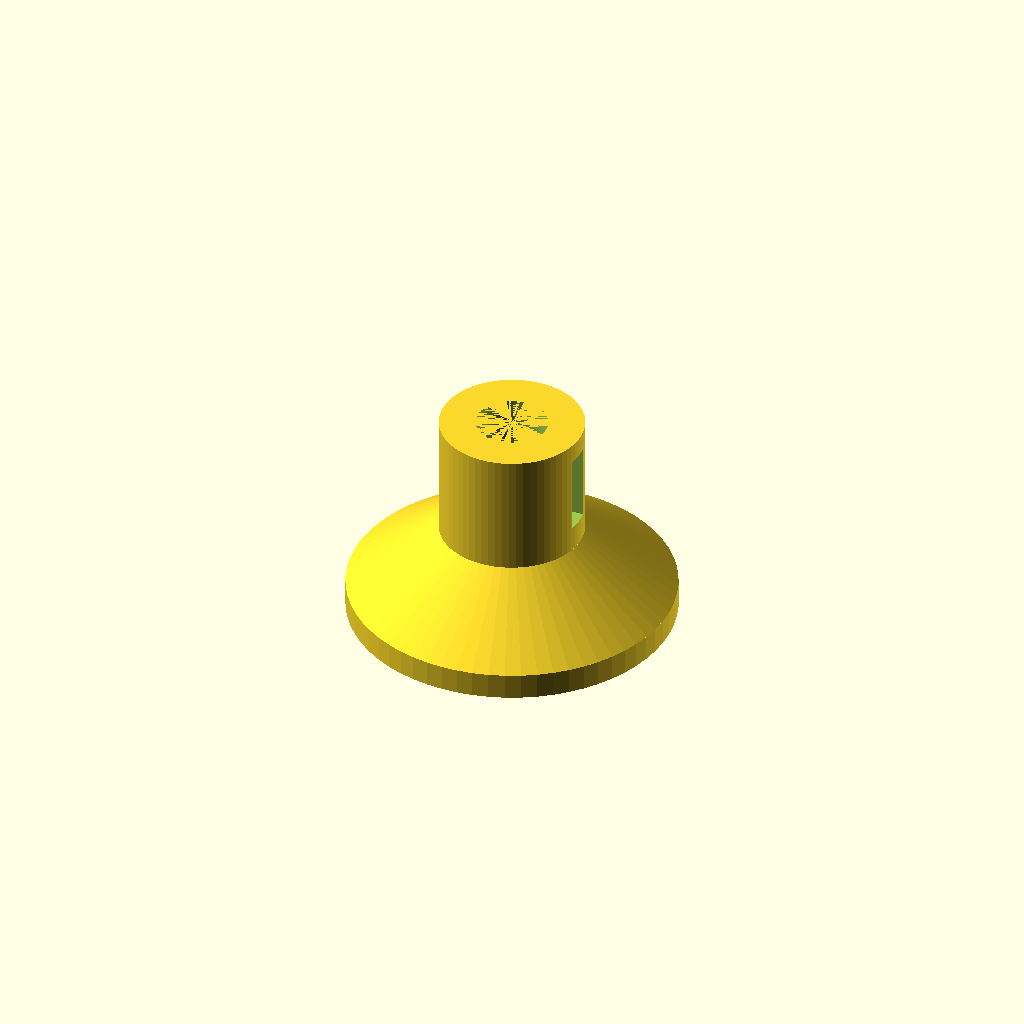
Cell 1: the model at its default parameters.
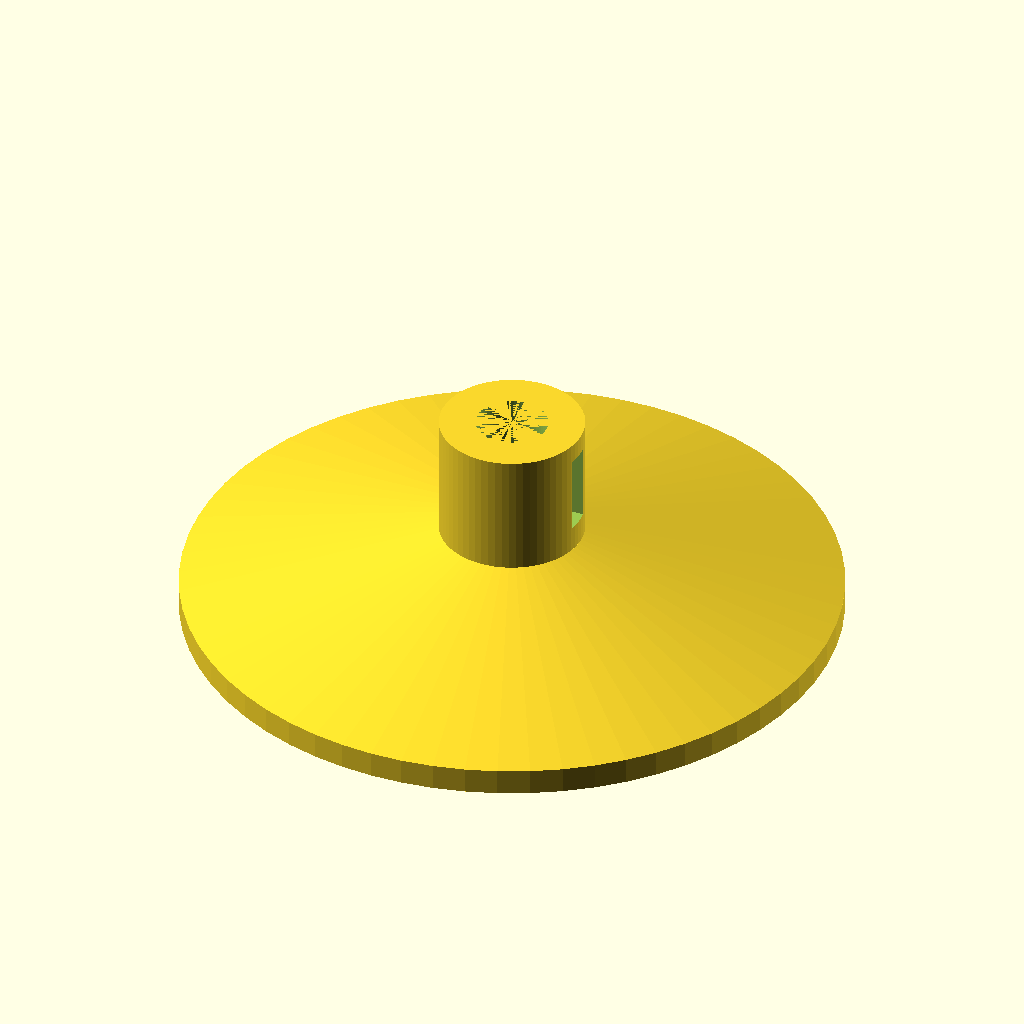
Cell 2 — base_d set to 100, the other parameters unchanged.
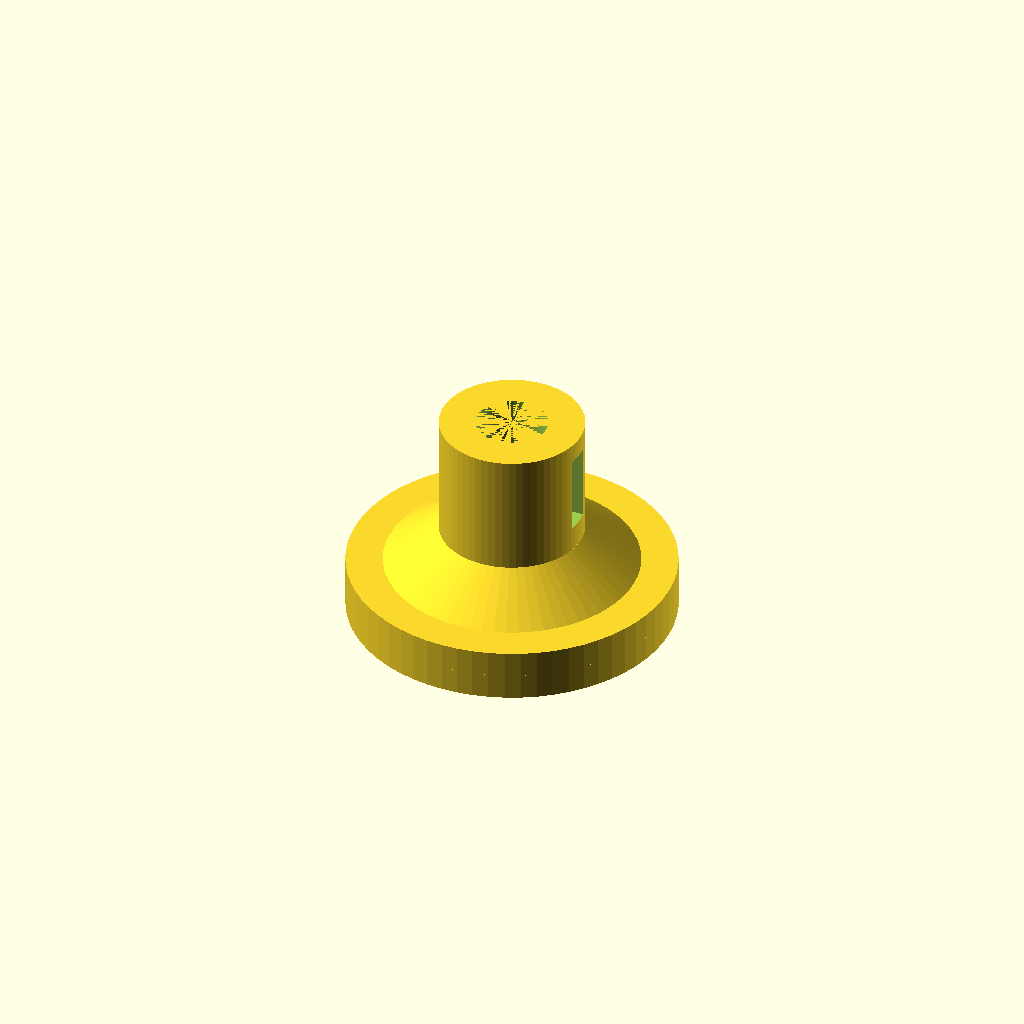
Cell 3: the same model with base_h = 8.
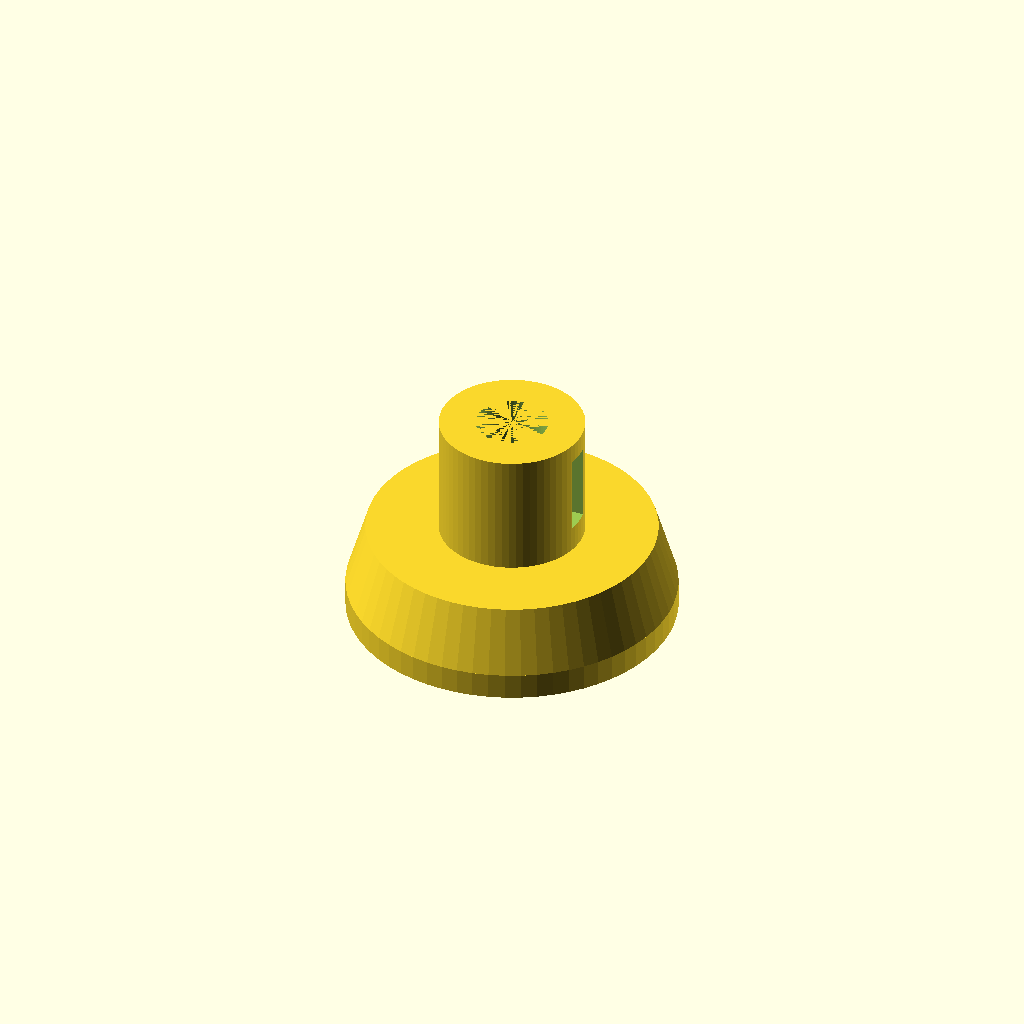
Cell 4: cone_top_d = 44 (everything else at default).
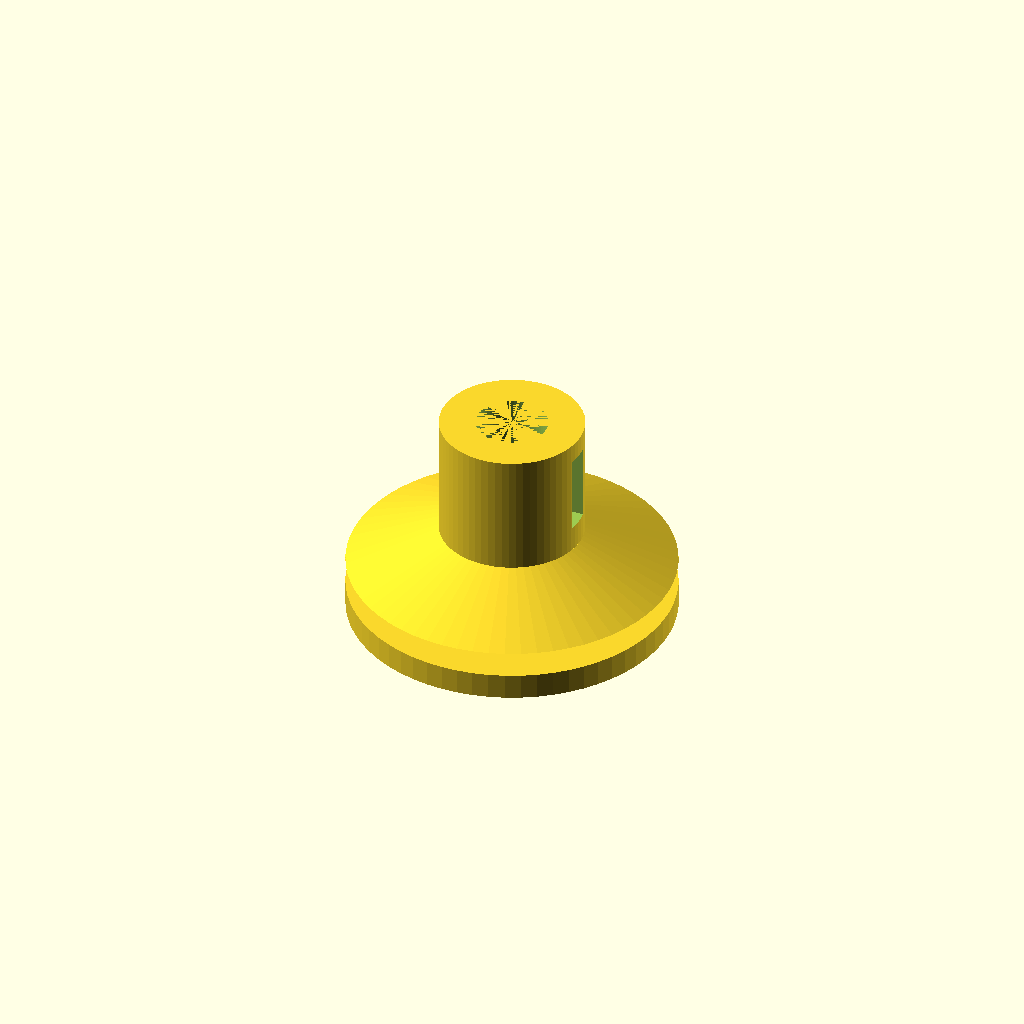
Cell 5: cone_z0 = 8 (everything else at default).
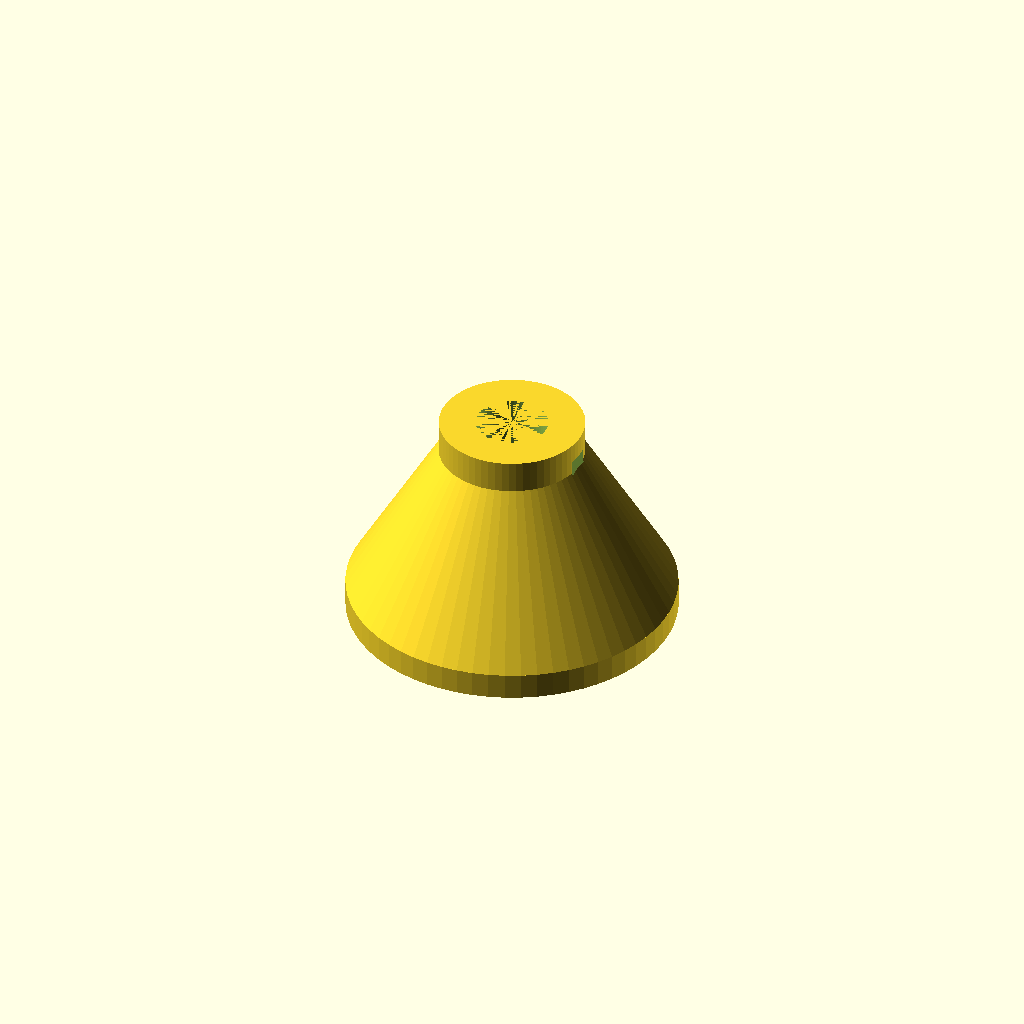
Cell 6 — cone_z1 set to 28, the other parameters unchanged.
All cells are drawn from one camera (rotation 55°, 0°, 25°, orthographic, colour scheme Cornfield), so only the parameter changes between them.
The OpenSCAD source (bench/heldout/harness/bench/results/r4-qwen38-scadfix/code/tiiny_Qwen_Qwen3.8-27B/microtube_balance_stand_s0_a0.scad):
// Stand for a 1.5 mL microcentrifuge tube, printed standing up.
// All dimensions in millimetres, measured with calipers.

$fn = 64;

// Base disc
base_d = 50;      // base disc diameter
base_h = 4;       // base disc height (z = 0 to 4)

// Cone (base to column)
cone_top_d = 22;  // cone top diameter (at z = 14)
cone_z0 = 4;      // cone starts at z = 4
cone_z1 = 14;     // cone ends at z = 14

// Column
col_d = 22;       // column diameter
col_z0 = 14;      // column starts at z = 14
col_z1 = 33;      // column ends at z = 33 (top)

// Tube seat (bore from the top)
seat_d = 11;      // seat diameter (z = 33 down to 23)
seat_z0 = 23;     // seat bottom (z = 23)
seat_z1 = 33;     // seat top (z = 33, open at top)

// Tip cone (follows the tube's conical tip)
tip_top_d = 11;   // tip cone top diameter (at z = 23)
tip_bot_d = 3;    // tip cone bottom diameter (at z = 6)
tip_z0 = 6;       // tip cone bottom (z = 6)
tip_z1 = 23;      // tip cone top (z = 23)

// Viewing window (cut through the +X column wall)
win_w = 4;       // window width in Y
win_z0 = 18;     // window bottom (z = 18)
win_z1 = 30;     // window top (z = 30)

// ------------------------------------------------------------------
// Build the solid stand (base + cone + column), then subtract the
// tube seat and the viewing window.
// ------------------------------------------------------------------

// Base disc: 50 mm diameter, z = 0 to 4
module base() { translate([0, 0, 0])
    cylinder(h = base_h, d = base_d, $fn = $fn); }

// Cone: 50 mm at z = 4 narrowing to 22 mm at z = 14
module cone() { translate([0, 0, cone_z0])
    cylinder(h = cone_z1 - cone_z0, d1 = base_d, d2 = cone_top_d, $fn = $fn); }

// Column: 22 mm diameter, z = 14 to 33
module column() { translate([0, 0, col_z0])
    cylinder(h = col_z1 - col_z0, d = col_d, $fn = $fn); }

// Tube seat: 11 mm bore from z = 33 down to z = 23
module seat() { translate([0, 0, seat_z0])
    cylinder(h = seat_z1 - seat_z0, d = seat_d, $fn = $fn); }

// Tip cone: 11 mm at z = 23 narrowing to 3 mm at z = 6
module tip() { translate([0, 0, tip_z0])
    cylinder(h = tip_z1 - tip_z0, d1 = tip_bot_d, d2 = tip_top_d, $fn = $fn); }

// Viewing window: 4 mm wide in Y, cut straight through the +X wall
// from the seat to the outside, between z = 18 and z = 30.
// The box extends past the +X face (x = 11) and past the -X face
// (x = -11) so the cut is clean; it is centred in Y and spans the
// full Z range of the window.
module window() { translate([-11.01, -win_w/2, win_z0])
    cube([22.02, win_w, win_z1 - win_z0]); }

// Final part
difference() {
    union() {
        base();
        cone();
        column();
    }
    union() {
        seat();
        tip();
    }
    window();
}
Customizer parameters (derived from the source; name, type, default, range or options):
base_d: number, default 50
base_h: number, default 4
cone_top_d: number, default 22
cone_z0: number, default 4
cone_z1: number, default 14
col_d: number, default 22
col_z0: number, default 14
col_z1: number, default 33
seat_d: number, default 11
seat_z0: number, default 23
seat_z1: number, default 33
tip_top_d: number, default 11
tip_bot_d: number, default 3
tip_z0: number, default 6
tip_z1: number, default 23
win_w: number, default 4
win_z0: number, default 18
win_z1: number, default 30
